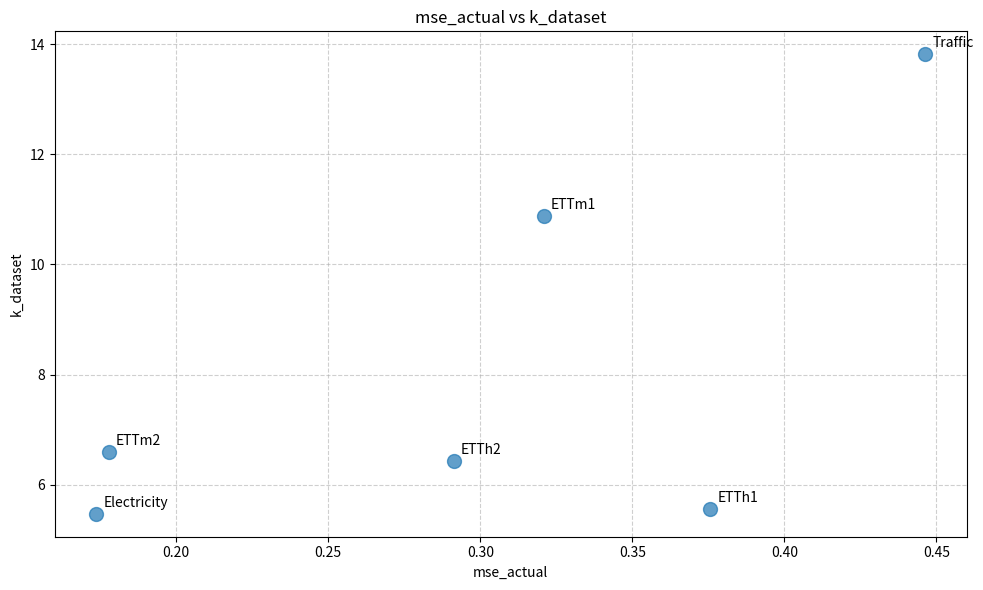

This figure's Python source:
# -*- coding: utf-8 -*-
# Author: Linfeng
# Date: 2025-12-18


from typing import List, Tuple

import numpy as np
import pandas as pd
from scipy.stats import pearsonr, spearmanr

import matplotlib.pyplot as plt


def lists_to_df(dataset_names: List[str], **metrics: List[float]) -> pd.DataFrame:
    """
    Convert multiple metric lists into a DataFrame.

    Parameters
    ----------
    dataset_names : List[str]
        Dataset identifiers (used for labeling).
    **metrics : List[float]
        Named metric lists, e.g. x=[...], y=[...], k_model=[...]

    Returns
    -------
    pd.DataFrame
        DataFrame with one row per dataset.
    """
    n = len(dataset_names)
    for k, v in metrics.items():
        if len(v) != n:
            raise ValueError(f"Length mismatch: {k} has {len(v)} entries, expected {n}")

    data = {"dataset": dataset_names}
    data.update(metrics)

    return pd.DataFrame(data)


def scatter_from_df(
    df: pd.DataFrame,
    *,
    x_label_name: str,
    y_label_name: str,
    dataset_name: str = "dataset",
    colors: List[float] | None = None,
    cmap: str = "coolwarm",
    figsize: Tuple[int, int] = (10, 6),
    ax: plt.Axes | None = None,
    annotate: bool = True,
    point_size: int = 100,
    alpha: float = 0.7,
):
    """
    Scatter plot using columns from DataFrame.

    Parameters
    ----------
    df : pd.DataFrame
        Input dataframe.
    x_label_name : str
        Column name used for x-axis.
    y_label_name : str
        Column name used for y-axis.
    dataset_name : str
        Column name used for point labels.
    colors : List[float] | None
        Optional color values aligned with `dataset_name`.
    cmap : str
        Matplotlib colormap name used when `colors` is provided.
    ax : plt.Axes | None
        Optional axes to draw on. When omitted, a new figure is created.
    """
    if ax is None:
        fig, ax = plt.subplots(figsize=figsize)
    else:
        fig = ax.figure

    x = df[x_label_name]
    y = df[y_label_name]

    if colors is None:
        scatter = ax.scatter(x, y, s=point_size, alpha=alpha)
    else:
        scatter = ax.scatter(x, y, s=point_size, alpha=alpha, c=colors, cmap=cmap)
        fig.colorbar(scatter, ax=ax)

    if annotate:
        for _, row in df.iterrows():
            ax.annotate(
                str(row[dataset_name]),
                (row[x_label_name], row[y_label_name]),
                xytext=(5, 5),
                textcoords="offset points",
                fontsize=10,
            )

    ax.set_xlabel(x_label_name)
    ax.set_ylabel(y_label_name)
    ax.set_title(f"{x_label_name} vs {y_label_name}")
    ax.grid(True, linestyle="--", alpha=0.6)

    fig.tight_layout()
    return fig, ax


def scatter_with_regression(
    x: List[float] | np.ndarray,
    y: List[float] | np.ndarray,
    *,
    ax: plt.Axes | None = None,
    figsize: Tuple[int, int] = (6, 4),
    point_size: int = 12,
    alpha: float = 0.7,
    color: str = "tab:blue",
    line_color: str = "#2e3f8f",
    line_style: str = "--",
    line_width: float = 2.5,
    x_label: str | None = None,
    y_label: str | None = None,
    title: str | None = None,
    rankic_method: str = "pearson",
    show_rankic_in_title: bool = True,
    grid_alpha: float = 0.3,
):
    """
    Scatter plot with optional regression line and RankIC.

    Parameters
    ----------
    x : List[float] | np.ndarray
        x values.
    y : List[float] | np.ndarray
        y values.
    ax : plt.Axes | None
        Optional axes to draw on. When omitted, a new figure is created.
    rankic_method : str
        "pearson" or "spearman".
    show_rankic_in_title : bool
        Append RankIC to title when True.
    """
    if ax is None:
        fig, ax = plt.subplots(figsize=figsize)
    else:
        fig = ax.figure

    x = np.asarray(x)
    y = np.asarray(y)

    mask = np.isfinite(x) & np.isfinite(y)
    x = x[mask]
    y = y[mask]

    ax.scatter(x, y, s=point_size, alpha=alpha, color=color)

    if len(x) >= 2:
        a, b = np.polyfit(x, y, 1)
        xs = np.linspace(x.min(), x.max(), 200)
        ax.plot(
            xs,
            a * xs + b,
            line_style,
            color=line_color,
            linewidth=line_width,
            alpha=0.95,
            zorder=5,
        )

        if rankic_method == "spearman":
            rho, _ = spearmanr(x, y)
        else:
            rho, _ = pearsonr(x, y)
        rho_str = f"{rho:.3f}"
    else:
        rho = float("nan")
        rho_str = "nan"

    if show_rankic_in_title:
        if title is None:
            title = f"RankIC={rho_str}"
        else:
            title = f"{title}  (RankIC={rho_str})"

    if x_label:
        ax.set_xlabel(x_label)
    if y_label:
        ax.set_ylabel(y_label)
    if title:
        ax.set_title(title)

    ax.grid(alpha=grid_alpha)
    fig.tight_layout()
    return fig, ax, rho

if __name__ == '__main__':
    df = lists_to_df(
    dataset_names=['ETTh1','ETTh2','ETTm1','ETTm2','Traffic','Electricity'],
    mse_actual = [0.3757, 0.2914, 0.3209, 0.1778, 0.4464, 0.1737], 
    k_dataset = [5.5686, 6.4254, 10.8808, 6.5909, 13.8148, 5.4735],
    )

    fig, ax = scatter_from_df(
    df,
    x_label_name="mse_actual",
    y_label_name="k_dataset",
    )
    plt.show()
